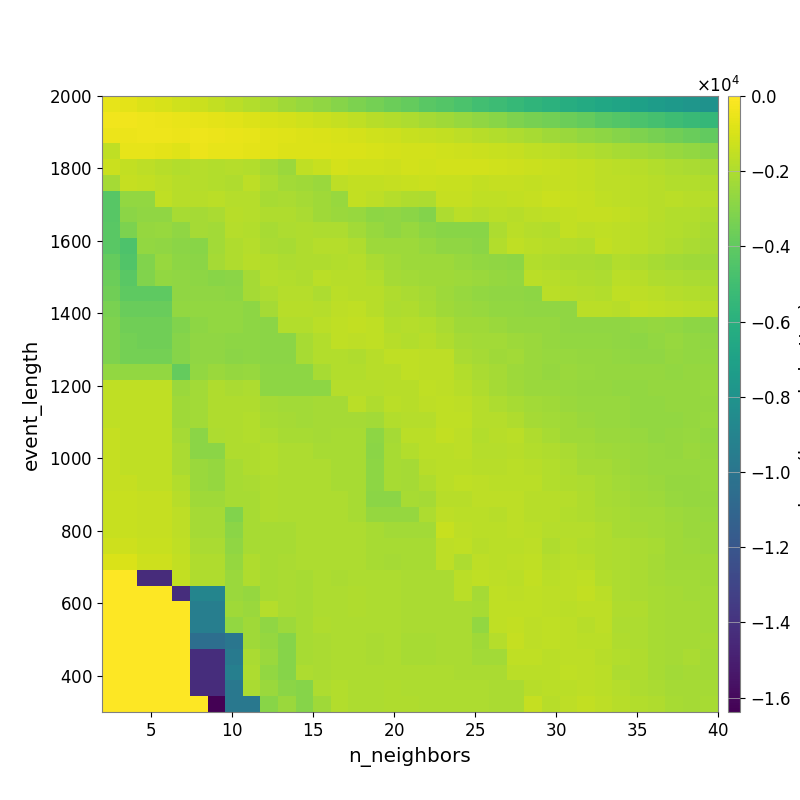

The data file committed next to this chart (first rows):
-5.888404791373076250e+02, -7.020377888412061793e+02, -8.514203767766259716e+02, -1.001873746936204384e+03, -1.152285181624315555e+03, -1.313135243606415088e+03, -1.501875470293420676e+03, -1.697617444111341001e+03, -1.871853223862418417e+03, -2.106220340762448814e+03, -2.314617876614113356e+03, -2.525706562955211666e+03, -2.747409704852127561e+03, -2.966464554352497998e+03, -3.206816929786310084e+03, -3.424107103809378714e+03, -3.663785226228529154e+03, -3.889075303728361632e+03, -4.172791939237251427e+03, -4.412067499251342269e+03, -4.664148867841161518e+03, -4.939461471347719453e+03, -5.176854729191498336e+03, -5.399602812164497664e+03
-3.210273933139186511e+02, -3.726960993812334095e+02, -4.119433957225213021e+02, -4.781442456412983688e+02, -5.361542610336055077e+02, -6.053917982632628991e+02, -6.605225223059869677e+02, -7.617956403584039435e+02, -8.693830446024362573e+02, -9.892826249911695413e+02, -1.070307314992432339e+03, -1.196639366381041782e+03, -1.313316252347708087e+03, -1.430313293524517576e+03, -1.578777241989080721e+03, -1.746225502960185850e+03, -1.908748336076128453e+03, -2.045007874885717229e+03, -2.206777901560524697e+03, -2.358640587612808758e+03, -2.541335797476378048e+03, -2.724259376379579408e+03, -2.941919917892679678e+03, -3.164028156940600184e+03
-4.728965764000365084e+02, -5.072056779277699547e+02, -4.283928552030266133e+02, -4.250619000160750716e+02, -4.545882688685419453e+02, -4.423916669645213346e+02, -4.914352959728602173e+02, -5.592139545855482083e+02, -6.320923832765353154e+02, -7.373966459879588911e+02, -8.180415355742788961e+02, -8.807443195815941408e+02, -9.544440932685959069e+02, -1.015718371976727326e+03, -1.076295654108393364e+03, -1.169305008953912420e+03, -1.257965559313995072e+03, -1.347002749729600509e+03, -1.456181627719667631e+03, -1.516364831600242496e+03, -1.615808268109031133e+03, -1.757202731943604931e+03, -1.881976182108406647e+03, -2.039001253424158904e+03
-1.593957858155850090e+03, -6.048122213155066902e+02, -6.006821798908837309e+02, -6.809913532283851509e+02, -7.884201128321162741e+02, -5.059173056590839224e+02, -6.004491373809726156e+02, -6.312896322492672425e+02, -6.820176569018452710e+02, -7.358458014443137927e+02, -8.334960358156522489e+02, -8.451929192609898109e+02, -8.581746733302729808e+02, -9.117355645642263653e+02, -9.520782450302817779e+02, -1.010659915509375196e+03, -1.059969241612464202e+03, -1.095535006080300036e+03, -1.144757492454659314e+03, -1.198842784397513697e+03, -1.237869630446134579e+03, -1.300225605999629579e+03, -1.372020222220035521e+03, -1.459446035360309224e+03
-1.325765691288151629e+03, -1.482829184347328692e+03, -1.604530084965755123e+03, -1.748703032048861132e+03, -1.865544631811947738e+03, -1.808972491621339714e+03, -1.901181739107993053e+03, -1.829525049187849163e+03, -1.878224460515322562e+03, -2.224224925459281167e+03, -2.457833539670607024e+03, -1.586020930707241632e+03, -1.372570013681468026e+03, -1.075744136231863877e+03, -1.184373912264003366e+03, -1.203980576310445258e+03, -1.259563809817462470e+03, -1.104183587783329813e+03, -1.171162634410307192e+03, -1.099976845059443576e+03, -1.116317157307244770e+03, -1.096053221793424655e+03, -1.190143356461605890e+03, -1.253131723074585580e+03
-2.204544864537137528e+03, -1.408459843363053324e+03, -1.494381820786230037e+03, -1.650492188457119937e+03, -1.790418378244998621e+03, -1.806738919249508399e+03, -1.902197753422343112e+03, -1.938092728391228093e+03, -1.658021689345204550e+03, -1.986497908485658627e+03, -2.289525749853156867e+03, -2.337855290237452209e+03, -2.471271248382065551e+03, -1.663869459706402040e+03, -1.474185224809497413e+03, -1.494679742382980749e+03, -1.431882255430725309e+03, -1.396027772814951959e+03, -1.307718672791995004e+03, -1.353982010161507787e+03, -1.398648739629627016e+03, -1.474661381770560638e+03, -1.470912880790646568e+03, -1.438799417313681943e+03
-4.279445178091587877e+03, -2.667058290358017530e+03, -2.674431408864055356e+03, -1.596771839945077090e+03, -1.758018634086594147e+03, -1.732966184049589629e+03, -1.703660827831888582e+03, -1.829144661317825694e+03, -1.838405551259120102e+03, -2.121029837764624517e+03, -2.063427675815621569e+03, -2.204592822370314025e+03, -2.307343722909630742e+03, -2.509531358352359803e+03, -1.486713096991998327e+03, -1.634391738358958946e+03, -1.850202921023998670e+03, -1.956434735906870856e+03, -2.044017238064348703e+03, -1.417778727617380810e+03, -1.433411944228075072e+03, -1.572357716816500670e+03, -1.556967536207339208e+03, -1.535727118802968562e+03
-4.279445178091587877e+03, -2.860477596066019487e+03, -2.723641191729562706e+03, -2.691527547957075512e+03, -2.171277726982719741e+03, -2.239015480483926694e+03, -2.049322428752639553e+03, -1.739828514775073927e+03, -1.851539560143286053e+03, -1.982618180713781840e+03, -1.941446513355073876e+03, -2.073092053143776866e+03, -2.314542052632338255e+03, -2.462059079767373987e+03, -2.497920040842875096e+03, -2.767826116696129247e+03, -2.741167521007234427e+03, -2.869423440680525346e+03, -3.052356190219737982e+03, -2.045976556291164570e+03, -1.712545623639609175e+03, -1.811832639045018595e+03, -1.682038256027740545e+03, -1.768546471467648871e+03
-4.162849622284593352e+03, -3.233279920276129815e+03, -2.589547969991197533e+03, -2.537522114020207027e+03, -2.717221161487198970e+03, -2.228855655607979315e+03, -2.283150785207767512e+03, -1.811582270441702576e+03, -1.914671176555210195e+03, -2.164530476444041142e+03, -2.025764343869552249e+03, -1.924313575741031173e+03, -1.987914429999850881e+03, -2.008131727961739216e+03, -2.242676904454507167e+03, -2.498480060963141113e+03, -2.747473271406995536e+03, -2.556302360964014497e+03, -2.767046426958630036e+03, -2.886417361785125649e+03, -2.930963427166775091e+03, -2.913051399468121872e+03, -2.029556075802645182e+03, -1.710061871980048636e+03
-4.162849622284593352e+03, -4.569910709565361685e+03, -2.656159187335112165e+03, -2.694677613668759932e+03, -2.838277490017720083e+03, -2.908880883656194328e+03, -2.283062497246261046e+03, -1.981382678267568508e+03, -1.835861655572151221e+03, -2.080765667167496304e+03, -2.145300388209684570e+03, -1.920521133053526910e+03, -1.840761940959426511e+03, -1.809117583166249005e+03, -1.941962253896452694e+03, -2.369226311888663531e+03, -2.417727460659175449e+03, -2.371757827719541638e+03, -2.506299565794589398e+03, -2.714789130259443482e+03, -2.735291509603425311e+03, -2.836356082651685938e+03, -1.874206846121781382e+03, -1.558342769555553559e+03
-3.843138312739527464e+03, -4.448995405457126253e+03, -3.093609051721019569e+03, -2.528286272083786571e+03, -2.797231191102811863e+03, -2.870659434838274592e+03, -2.239542481474847136e+03, -1.957364222498230674e+03, -1.769705174661704632e+03, -1.876965471675900289e+03, -2.017176721615662473e+03, -1.980625690120987429e+03, -1.920696327900687265e+03, -1.888272745110007236e+03, -1.803935355874331663e+03, -2.083888868362744688e+03, -2.290011208874018848e+03, -2.406039418692462732e+03, -2.373329755425162602e+03, -2.431537773227769776e+03, -2.502030865212301251e+03, -2.630596177765427456e+03, -2.742535694261918707e+03, -2.807871105803812952e+03
-3.669816779694123397e+03, -4.160998262468659050e+03, -3.111846234668345460e+03, -2.672790400066488928e+03, -2.717221567092970417e+03, -2.792444550159716528e+03, -2.914080393191000439e+03, -2.867260269062603129e+03, -2.216657469844137268e+03, -1.839262440493458598e+03, -1.904190300706379730e+03, -1.942708926184372103e+03, -1.674809418750424584e+03, -1.763983493240247526e+03, -1.772593271706677569e+03, -1.872760109538014603e+03, -2.181583289592724213e+03, -2.301078402679484043e+03, -2.325289892002399483e+03, -2.364642306885665221e+03, -2.416726122666244919e+03, -2.487459821383435610e+03, -2.578693467518392936e+03, -2.647279818035075550e+03
-3.575498682304173144e+03, -4.036373115080975367e+03, -4.036373115080975367e+03, -4.036373115080975367e+03, -2.737109717136022937e+03, -2.709800424602859948e+03, -2.749161842682040060e+03, -2.788359519729707245e+03, -2.216657469844137268e+03, -2.025427780404865871e+03, -1.839262440493458598e+03, -1.839262440493458598e+03, -2.009361445305253255e+03, -1.679000258384138760e+03, -1.774314972846044384e+03, -1.757310001806612263e+03, -1.964960873177312351e+03, -2.067850767169139090e+03, -2.202275195080515459e+03, -2.381124656780886653e+03, -2.510524422168844467e+03, -2.672643492551391319e+03, -2.708292870797738487e+03, -2.701600770981347523e+03
-3.322015593833140883e+03, -3.767978798995915440e+03, -3.767978798995915440e+03, -3.767978798995915440e+03, -2.686603330950062173e+03, -2.637462539911989097e+03, -2.676292376979208711e+03, -2.683935970852128776e+03, -2.768075060669998948e+03, -2.227113673811686567e+03, -1.728978540967879781e+03, -1.728978540967879781e+03, -1.838936272980004105e+03, -1.634441920198976959e+03, -1.585907571317039356e+03, -1.729013681967841194e+03, -1.993540827185754779e+03, -1.951614424820477552e+03, -2.159930930537565473e+03, -2.320514770889300053e+03, -2.459332437711609145e+03, -2.540843399746888281e+03, -2.657537507248951897e+03, -2.678358713726826863e+03
-3.141592222634913014e+03, -3.558067747413114375e+03, -3.558067747413114375e+03, -3.558067747413114375e+03, -3.088373179077736040e+03, -2.757235350714106971e+03, -2.649530941360211273e+03, -2.683935970852128776e+03, -2.768075060669998948e+03, -2.840247350310606635e+03, -1.869083246075506850e+03, -1.869083246075506850e+03, -1.688910528335173240e+03, -1.576385545185020419e+03, -1.513674259203623478e+03, -1.565062378366551684e+03, -1.891967431515814951e+03, -1.822196983861732178e+03, -1.916154576386091776e+03, -2.087247336155952780e+03, -2.356191535885195208e+03, -2.356812415854827577e+03, -2.492216277423190604e+03, -2.598994438451414226e+03
-3.141592222634913014e+03, -3.409140795030760728e+03, -3.558067747413114375e+03, -3.558067747413114375e+03, -2.986947752721110191e+03, -2.723791134252750908e+03, -2.719047336873044515e+03, -2.766641332423301719e+03, -2.768075060669998948e+03, -2.840247350310606635e+03, -2.840247350310606635e+03, -2.173949146829421807e+03, -1.869083246075506850e+03, -1.576385545185020419e+03, -1.634253384813044704e+03, -1.549603453039143460e+03, -1.736011400375523181e+03, -1.876420074866359755e+03, -1.770560097437522018e+03, -1.926813399155767911e+03, -2.216138026480366079e+03, -2.298541157412172197e+03, -2.272631870099517982e+03, -2.388245960518987431e+03
-3.141592222634913014e+03, -3.409140795030760728e+03, -3.409140795030760728e+03, -3.409140795030760728e+03, -2.986947752721110191e+03, -2.723791134252750908e+03, -2.719047336873044515e+03, -2.879765260738890447e+03, -2.759504641298980914e+03, -2.840247350310606635e+03, -2.840247350310606635e+03, -2.173949146829421807e+03, -1.869083246075506850e+03, -1.904530445961328269e+03, -1.925682341078511627e+03, -1.782219675468555124e+03, -1.545889238794128232e+03, -1.581948848062536854e+03, -1.643208608819143137e+03, -1.623706799653556345e+03, -2.093967557155912800e+03, -2.230067481119114291e+03, -2.311677233249811707e+03, -2.265956689674383142e+03
-2.633553785556766343e+03, -2.633553785556766343e+03, -2.633553785556766343e+03, -2.633553785556766343e+03, -3.873938866900909943e+03, -2.679828451893898546e+03, -2.472015096692364750e+03, -2.597111093315879316e+03, -2.500597217334179732e+03, -2.762786695389892429e+03, -2.768075060669998948e+03, -2.768075060669998948e+03, -2.119106843970525460e+03, -1.857948692300505172e+03, -1.879694519804922493e+03, -1.741669840430320619e+03, -1.777978428582449396e+03, -1.581948848062536854e+03, -1.635451320555788470e+03, -1.627519651412193753e+03, -1.862323938592059903e+03, -2.083284532398998181e+03, -2.217034958042070684e+03, -2.379910688439312707e+03
-1.571798647536376393e+03, -1.571798647536376393e+03, -1.571798647536376393e+03, -1.571798647536376393e+03, -2.436020020671821385e+03, -2.302858056624952496e+03, -1.945175815708150367e+03, -2.060205515364630173e+03, -1.999664473124136975e+03, -2.762786695389892429e+03, -2.762786695389892429e+03, -2.762786695389892429e+03, -2.762786695389892429e+03, -1.822799435107217278e+03, -1.822799435107217278e+03, -1.825515505339984884e+03, -1.777978428582449396e+03, -1.729719851588573420e+03, -1.567858195913310510e+03, -1.652785760790095082e+03, -1.735376442003879902e+03, -1.983257405593316207e+03, -2.187198442709372557e+03, -2.327270899486857161e+03
-1.571798647536376393e+03, -1.571798647536376393e+03, -1.571798647536376393e+03, -1.571798647536376393e+03, -2.309001333786120995e+03, -2.302858056624952496e+03, -1.962577035063804033e+03, -1.978453244334262990e+03, -1.922971765991632310e+03, -2.233745389769830126e+03, -2.260902493441160004e+03, -2.260902493441160004e+03, -2.214572701301743109e+03, -2.234048442873902331e+03, -1.708193416410522786e+03, -1.974355091349031682e+03, -1.719335056789096370e+03, -1.729719851588573420e+03, -1.644330192195223390e+03, -1.536396569900555050e+03, -1.648735225719271284e+03, -1.846786248789901947e+03, -2.041031210223243534e+03, -2.164764675294625249e+03
-1.571798647536376393e+03, -1.571798647536376393e+03, -1.571798647536376393e+03, -1.571798647536376393e+03, -2.309001333786120995e+03, -2.302858056624952496e+03, -1.962577035063804033e+03, -1.983531082688000424e+03, -1.912896318306623243e+03, -2.154499501107183733e+03, -2.182660354571069547e+03, -2.260902493441160004e+03, -2.214572701301743109e+03, -2.214572701301743109e+03, -2.234048442873902331e+03, -2.270761633980712304e+03, -1.870932485190069201e+03, -1.818648273037257468e+03, -1.818648273037257468e+03, -1.564988911364370779e+03, -1.568041880206237010e+03, -1.822435486764944244e+03, -1.792858558691351163e+03, -1.931834307188291405e+03
-1.468688910655163454e+03, -1.571798647536376393e+03, -1.571798647536376393e+03, -1.571798647536376393e+03, -2.190770540000722576e+03, -2.838102916714873118e+03, -2.018494095432128461e+03, -1.948476357891839825e+03, -1.878742684444014003e+03, -2.009177445994587742e+03, -2.112617948418229389e+03, -2.112617948418229389e+03, -2.190263302213823863e+03, -2.147674345517720212e+03, -2.147674345517720212e+03, -2.791884494453227489e+03, -2.217043176850096188e+03, -1.704973687698312233e+03, -1.704973687698312233e+03, -1.529775608583473286e+03, -1.618264861092897036e+03, -1.898288157368678185e+03, -1.737131822273159742e+03, -1.715018608545819689e+03
-1.468688910655163454e+03, -1.571798647536376393e+03, -1.571798647536376393e+03, -1.571798647536376393e+03, -2.084490065117855011e+03, -2.838102916714873118e+03, -2.838102916714873118e+03, -1.948476357891839825e+03, -1.948476357891839825e+03, -1.890639025074832261e+03, -2.043065324502209705e+03, -2.043065324502209705e+03, -2.120089214114434526e+03, -2.120089214114434526e+03, -2.120089214114434526e+03, -2.832670970676313573e+03, -2.149216618254777131e+03, -1.914401105671697678e+03, -1.704973687698312233e+03, -1.704973687698312233e+03, -1.606372204335365041e+03, -1.832414660641607270e+03, -1.799732573583449039e+03, -1.732726757585998030e+03
-1.468688910655163454e+03, -1.571798647536376393e+03, -1.571798647536376393e+03, -1.571798647536376393e+03, -2.084490065117855011e+03, -2.446535141598310474e+03, -2.561200160599834817e+03, -2.122653046276104305e+03, -1.948476357891839825e+03, -1.878742684444014003e+03, -2.028627957153439183e+03, -2.043065324502209705e+03, -2.043065324502209705e+03, -2.120089214114434526e+03, -2.120089214114434526e+03, -2.762786695389892429e+03, -2.139682168972480213e+03, -2.193284847312699185e+03, -1.774741618297503010e+03, -1.668692014819618180e+03, -1.672649939290135990e+03, -1.737845637156504836e+03, -1.767587321219322348e+03, -1.726465151987603804e+03
-1.468688910655163454e+03, -1.468688910655163454e+03, -1.571798647536376393e+03, -1.571798647536376393e+03, -1.857172328218018720e+03, -2.446535141598310474e+03, -2.561200160599834817e+03, -2.122653046276104305e+03, -2.070376226652540936e+03, -1.948476357891839825e+03, -2.028627957153439183e+03, -2.043065324502209705e+03, -2.043065324502209705e+03, -2.120089214114434526e+03, -2.120089214114434526e+03, -2.762786695389892429e+03, -2.139682168972480213e+03, -2.182881738319716533e+03, -1.946321410888103401e+03, -1.668692014819618180e+03, -1.579070567272197195e+03, -1.623704979176812458e+03, -1.676845076656900574e+03, -1.725632514931282913e+03
-1.353704779950023749e+03, -1.353704779950023749e+03, -1.468688910655163454e+03, -1.468688910655163454e+03, -1.759407261664857515e+03, -2.319467712806743293e+03, -2.319467712806743293e+03, -2.122653046276104305e+03, -2.122653046276104305e+03, -1.948476357891839825e+03, -2.028627957153439183e+03, -2.043065324502209705e+03, -2.043065324502209705e+03, -2.043065324502209705e+03, -2.120089214114434526e+03, -2.840202502761517735e+03, -2.832670970676313573e+03, -2.171795630690308826e+03, -2.217021909499974754e+03, -1.774741618297503010e+03, -1.741944952664743369e+03, -1.644385025633898522e+03, -1.614043345094059760e+03, -1.662448249616368230e+03
-1.353704779950023749e+03, -1.353704779950023749e+03, -1.468688910655163454e+03, -1.468688910655163454e+03, -1.662081812026548960e+03, -2.199698382258452966e+03, -2.199698382258452966e+03, -3.095325067364574352e+03, -2.122653046276104305e+03, -1.962577035063804033e+03, -2.033805479934164623e+03, -2.028627957153439183e+03, -2.043065324502209705e+03, -2.043065324502209705e+03, -2.120089214114434526e+03, -2.611997854119927069e+03, -2.614707195157960996e+03, -2.614707195157960996e+03, -2.009847352169850183e+03, -1.654581452788308980e+03, -1.705628968172851501e+03, -1.706219010743897115e+03, -1.776320200770998326e+03, -1.660372870324719770e+03
-1.353704779950023749e+03, -1.353704779950023749e+03, -1.468688910655163454e+03, -1.468688910655163454e+03, -1.662081812026548960e+03, -2.199698382258452966e+03, -2.199698382258452966e+03, -2.826907570624733580e+03, -2.122653046276104305e+03, -2.122653046276104305e+03, -2.164527197317415357e+03, -2.028627957153439183e+03, -2.043065324502209705e+03, -2.043065324502209705e+03, -2.043065324502209705e+03, -2.120089214114434526e+03, -2.272749414592896755e+03, -2.272749414592896755e+03, -2.290449276731289501e+03, -1.374146074174573187e+03, -1.647585995272974060e+03, -1.671465606350858479e+03, -1.671465606350858479e+03, -1.658402022959114220e+03
-1.245126808804609254e+03, -1.245126808804609254e+03, -1.376837641965110834e+03, -1.376837641965110834e+03, -1.571798647536376393e+03, -2.084490065117855011e+03, -2.084490065117855011e+03, -2.709791179587448823e+03, -2.122653046276104305e+03, -2.122653046276104305e+03, -2.164527197317415357e+03, -2.022360463811176714e+03, -2.028627957153439183e+03, -2.028627957153439183e+03, -2.028627957153439183e+03, -2.120089214114434526e+03, -2.144271734621432643e+03, -2.144271734621432643e+03, -2.165343888498443903e+03, -1.656561882487511184e+03, -1.539449399591566362e+03, -1.743490122870789492e+03, -1.671465606350858479e+03, -1.671465606350858479e+03
-9.571648321645648139e+02, -9.571648321645648139e+02, -1.259762006065792320e+03, -1.259762006065792320e+03, -1.533271405561538131e+03, -1.959747650903293106e+03, -1.959747650903293106e+03, -2.584135846277136807e+03, -1.928852164393390240e+03, -2.122653046276104305e+03, -2.070376226652540936e+03, -2.014957351871235460e+03, -2.028627957153439183e+03, -2.028627957153439183e+03, -2.028627957153439183e+03, -2.120089214114434526e+03, -2.186700608247143919e+03, -2.144271734621432643e+03, -2.165343888498443903e+03, -1.656561882487511184e+03, -2.014136989819721748e+03, -1.642785561172978532e+03, -1.671261118513112024e+03, -1.603637284786257624e+03
0.000000000000000000e+00, 0.000000000000000000e+00, -1.430071835274818477e+04, -1.430071835274818477e+04, -1.533271405561538131e+03, -1.959747650903293106e+03, -1.959747650903293106e+03, -2.456227776731977428e+03, -1.979165690129052564e+03, -2.122653046276104305e+03, -2.070376226652540936e+03, -2.135506683879135835e+03, -2.008363422633140317e+03, -2.089521282320196860e+03, -2.028627957153439183e+03, -2.043065324502209705e+03, -2.043065324502209705e+03, -2.081200531568136284e+03, -2.103928557736457606e+03, -2.103928557736457606e+03, -1.708193416410522786e+03, -1.575890443701615595e+03, -1.634253384813044704e+03, -1.670281293964398856e+03
0.000000000000000000e+00, 0.000000000000000000e+00, 0.000000000000000000e+00, 0.000000000000000000e+00, -1.424754880182652414e+04, -8.955219510333976359e+03, -8.955219510333976359e+03, -2.456227776731977428e+03, -2.568262513855131601e+03, -2.122653046276104305e+03, -2.070376226652540936e+03, -2.135506683879135835e+03, -2.008363422633140317e+03, -2.008363422633140317e+03, -1.952332838509725889e+03, -2.043065324502209705e+03, -2.043065324502209705e+03, -2.081200531568136284e+03, -2.103928557736457606e+03, -2.103928557736457606e+03, -1.708193416410522786e+03, -2.185067503545646559e+03, -1.575890443701615595e+03, -1.641098316375568174e+03
0.000000000000000000e+00, 0.000000000000000000e+00, 0.000000000000000000e+00, 0.000000000000000000e+00, 0.000000000000000000e+00, -9.379698974839342554e+03, -9.379698974839342554e+03, -2.337622611777599104e+03, -2.456227776731977428e+03, -1.836127143716710407e+03, -2.070376226652540936e+03, -2.135506683879135835e+03, -2.014957351871235460e+03, -2.008363422633140317e+03, -1.952332838509725889e+03, -2.028627957153439183e+03, -2.043065324502209705e+03, -2.081200531568136284e+03, -2.103928557736457606e+03, -2.103928557736457606e+03, -2.103928557736457606e+03, -2.133302972399763803e+03, -1.540287360017971878e+03, -1.576219780664587915e+03
0.000000000000000000e+00, 0.000000000000000000e+00, 0.000000000000000000e+00, 0.000000000000000000e+00, 0.000000000000000000e+00, -9.379698974839342554e+03, -9.379698974839342554e+03, -2.631491253260378471e+03, -2.329451430556995547e+03, -2.709791179587448823e+03, -2.415564754507878661e+03, -2.148172878977433356e+03, -1.976153549135191497e+03, -2.008363422633140317e+03, -2.008363422633140317e+03, -2.028627957153439183e+03, -2.028627957153439183e+03, -2.081200531568136284e+03, -2.103928557736457606e+03, -2.103928557736457606e+03, -2.103928557736457606e+03, -2.635777085994057870e+03, -1.568942824085244638e+03, -1.505597922794708893e+03
0.000000000000000000e+00, 0.000000000000000000e+00, 0.000000000000000000e+00, 0.000000000000000000e+00, 0.000000000000000000e+00, -1.046068653933011956e+04, -1.046068653933011956e+04, -9.964274844487756127e+03, -2.329451430556995547e+03, -2.579315774697985034e+03, -2.973479748812556409e+03, -2.148172878977433356e+03, -2.096039431930653791e+03, -2.008363422633140317e+03, -2.008363422633140317e+03, -2.089521282320196860e+03, -2.028627957153439183e+03, -2.120089214114434526e+03, -2.120089214114434526e+03, -2.081200531568136284e+03, -2.103928557736457606e+03, -2.365661782405803024e+03, -1.827678239326001176e+03, -1.454561027433630898e+03
0.000000000000000000e+00, 0.000000000000000000e+00, 0.000000000000000000e+00, 0.000000000000000000e+00, 0.000000000000000000e+00, -1.424754880182652414e+04, -1.424754880182652414e+04, -9.662347591301713692e+03, -2.060257656474338091e+03, -2.463504239730210884e+03, -2.973479748812556409e+03, -2.148172878977433356e+03, -2.096039431930653791e+03, -2.008363422633140317e+03, -2.008363422633140317e+03, -2.089521282320196860e+03, -2.028627957153439183e+03, -2.120089214114434526e+03, -2.120089214114434526e+03, -2.081200531568136284e+03, -2.081200531568136284e+03, -2.299677347150925925e+03, -2.277843880284503484e+03, -1.584422823887221966e+03
0.000000000000000000e+00, 0.000000000000000000e+00, 0.000000000000000000e+00, 0.000000000000000000e+00, 0.000000000000000000e+00, -1.424754880182652414e+04, -1.424754880182652414e+04, -9.335870540212350534e+03, -2.023609230269299360e+03, -2.656044561086001977e+03, -2.973479748812556409e+03, -2.026894051502717730e+03, -2.070376226652540936e+03, -2.008363422633140317e+03, -2.008363422633140317e+03, -2.008363422633140317e+03, -2.028627957153439183e+03, -2.043065324502209705e+03, -2.043065324502209705e+03, -2.007302054377669947e+03, -2.081200531568136284e+03, -2.103928557736457606e+03, -2.103928557736457606e+03, -1.673365470552309262e+03
0.000000000000000000e+00, 0.000000000000000000e+00, 0.000000000000000000e+00, 0.000000000000000000e+00, 0.000000000000000000e+00, -1.427695613949027211e+04, -1.427695613949027211e+04, -9.798048291345425241e+03, -2.054513884431069528e+03, -2.477515707076878698e+03, -2.839626652741055295e+03, -2.973479748812556409e+03, -2.026894051502717730e+03, -1.899857018617152335e+03, -2.008363422633140317e+03, -2.008363422633140317e+03, -1.952332838509725889e+03, -2.043065324502209705e+03, -2.043065324502209705e+03, -2.043065324502209705e+03, -2.007302054377669947e+03, -2.007302054377669947e+03, -2.081200531568136284e+03, -2.103928557736457606e+03
0.000000000000000000e+00, 0.000000000000000000e+00, 0.000000000000000000e+00, 0.000000000000000000e+00, 0.000000000000000000e+00, 0.000000000000000000e+00, -1.638358947753906250e+04, -9.798048291345425241e+03, -9.798048291345425241e+03, -2.922494969783017496e+03, -2.488529572845288840e+03, -2.973479748812556409e+03, -2.308108517407596537e+03, -1.863579517247480908e+03, -2.008363422633140317e+03, -2.008363422633140317e+03, -1.952332838509725889e+03, -1.968559115969775121e+03, -2.043065324502209705e+03, -2.043065324502209705e+03, -2.043065324502209705e+03, -2.043065324502209705e+03, -2.081200531568136284e+03, -2.103928557736457606e+03
